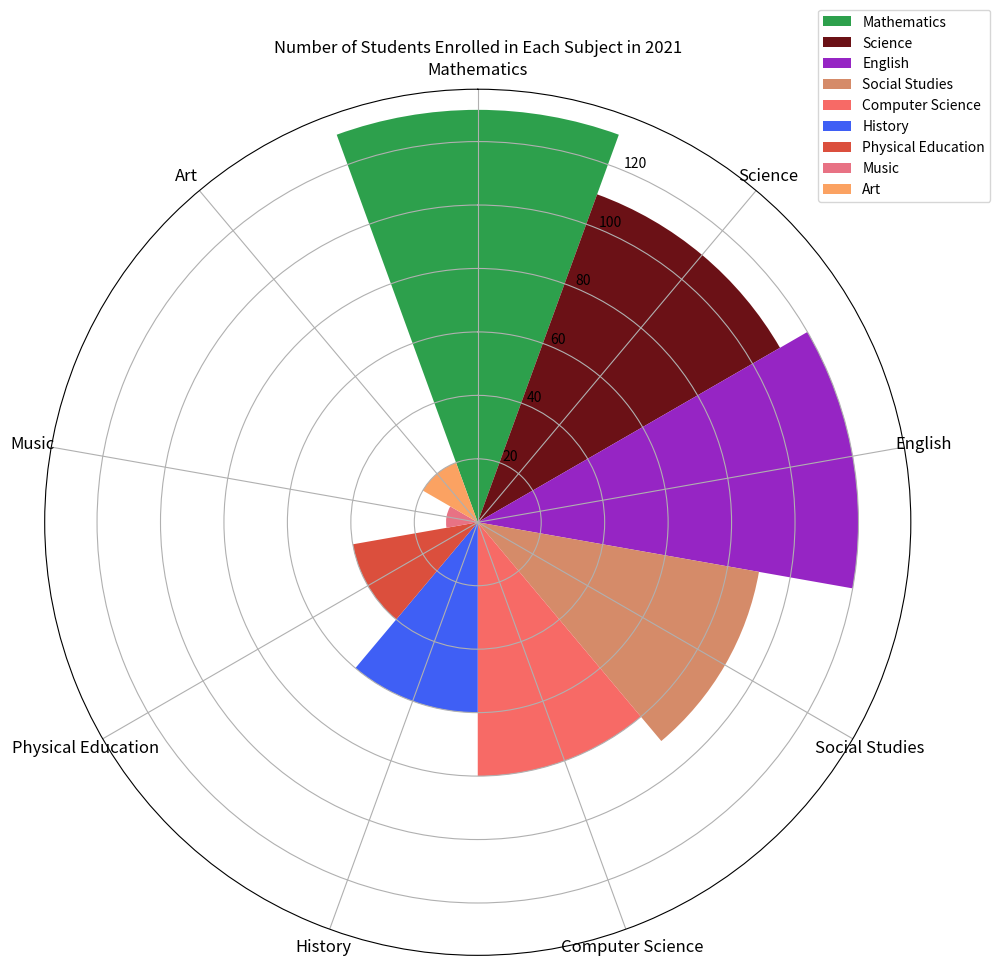

This chart was generated by the following Python code: (Note: this script raises an exception after producing the figure.)

import matplotlib.pyplot as plt
import numpy as np

# Transform given data
data_labels = ["Mathematics", "Science", "English", "Social Studies", "Computer Science", "History", "Physical Education", "Music", "Art"]
data = [130, 110, 120, 90, 80, 60, 40, 10, 20]
line_labels = ["Subject", "Number of Students"]

# Create figure
fig = plt.figure(figsize=(10, 10))
ax = fig.add_subplot(1, 1, 1, projection="polar")

# Set up axes
ax.set_theta_direction(-1)
ax.set_theta_zero_location("N")

# Calculate sector angle
num_categories = len(data_labels)
sector_angle = (2 * np.pi) / num_categories

# Plot the data
for i in range(num_categories):
    ax.bar(i * sector_angle, data[i], width=sector_angle, label=data_labels[i], color=np.random.rand(3,))

# Set labels
ax.set_xticks(np.linspace(0, 2 * np.pi, num_categories, endpoint=False))
ax.set_xticklabels(data_labels, wrap=True, fontsize=12)

# Position legend
ax.legend(bbox_to_anchor=(1.1, 1.1))

# Add title
plt.title("Number of Students Enrolled in Each Subject in 2021", fontsize=12)

# Resize the image by tight_layout()
plt.tight_layout()

# Save the image
plt.savefig("/cpfs01/user/yanxiangchao/code0/gpt_chart/structchart_simulation/simulated_data_corner_cases/rose/png/20231227-054203_4.png")

# Clean up image state
plt.close()
